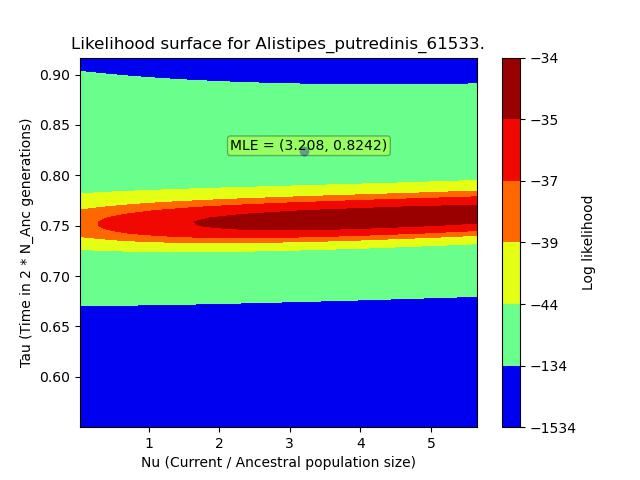

Source data for this figure (header and first rows):
, X, Y, Z
0, 0.02839, 0.5501, -474.9
1, 0.02839, 0.5538, -474.9
2, 0.02839, 0.5575, -474.9
3, 0.02839, 0.5612, -474.9
4, 0.02839, 0.5649, -474.9
5, 0.02839, 0.5686, -474.9
6, 0.02839, 0.5723, -474.9
7, 0.02839, 0.576, -474.9
8, 0.02839, 0.5797, -474.9
9, 0.02839, 0.5834, -474.9
10, 0.02839, 0.5871, -474.9
11, 0.02839, 0.5908, -474.9
12, 0.02839, 0.5945, -474.9
13, 0.02839, 0.5982, -474.9
14, 0.02839, 0.6019, -474.9
15, 0.02839, 0.6056, -474.9
16, 0.02839, 0.6093, -474.9
17, 0.02839, 0.6131, -474.9
18, 0.02839, 0.6168, -474.9
19, 0.02839, 0.6205, -474.9
20, 0.02839, 0.6242, -474.9
21, 0.02839, 0.6279, -474.9
22, 0.02839, 0.6316, -474.9
23, 0.02839, 0.6353, -474.9
24, 0.02839, 0.639, -474.9
25, 0.02839, 0.6427, -474.9
26, 0.02839, 0.6464, -474.9
27, 0.02839, 0.6501, -474.9
28, 0.02839, 0.6538, -474.9
29, 0.02839, 0.6575, -474.9
30, 0.02839, 0.6612, -474.9
31, 0.02839, 0.6649, -474.9
32, 0.02839, 0.6686, -474.9
33, 0.02839, 0.6723, -474.9
34, 0.02839, 0.676, -474.9
35, 0.02839, 0.6797, -474.9
36, 0.02839, 0.6834, -474.9
37, 0.02839, 0.6871, -474.9
38, 0.02839, 0.6908, -474.9
39, 0.02839, 0.6945, -474.9
40, 0.02839, 0.6982, -474.9
41, 0.02839, 0.702, -474.9
42, 0.02839, 0.7057, -474.9
43, 0.02839, 0.7094, -474.9
44, 0.02839, 0.7131, -474.9
45, 0.02839, 0.7168, -474.9
46, 0.02839, 0.7205, -474.9
47, 0.02839, 0.7242, -474.9
48, 0.02839, 0.7279, -474.9
49, 0.02839, 0.7316, -474.9
50, 0.02839, 0.7353, -474.9
51, 0.02839, 0.739, -474.9
52, 0.02839, 0.7427, -474.9
53, 0.02839, 0.7464, -474.9
54, 0.02839, 0.7501, -474.9
55, 0.02839, 0.7538, -474.9
56, 0.02839, 0.7575, -474.9
57, 0.02839, 0.7612, -474.9
58, 0.02839, 0.7649, -474.9
59, 0.02839, 0.7686, -474.9
... 9,940 more rows
